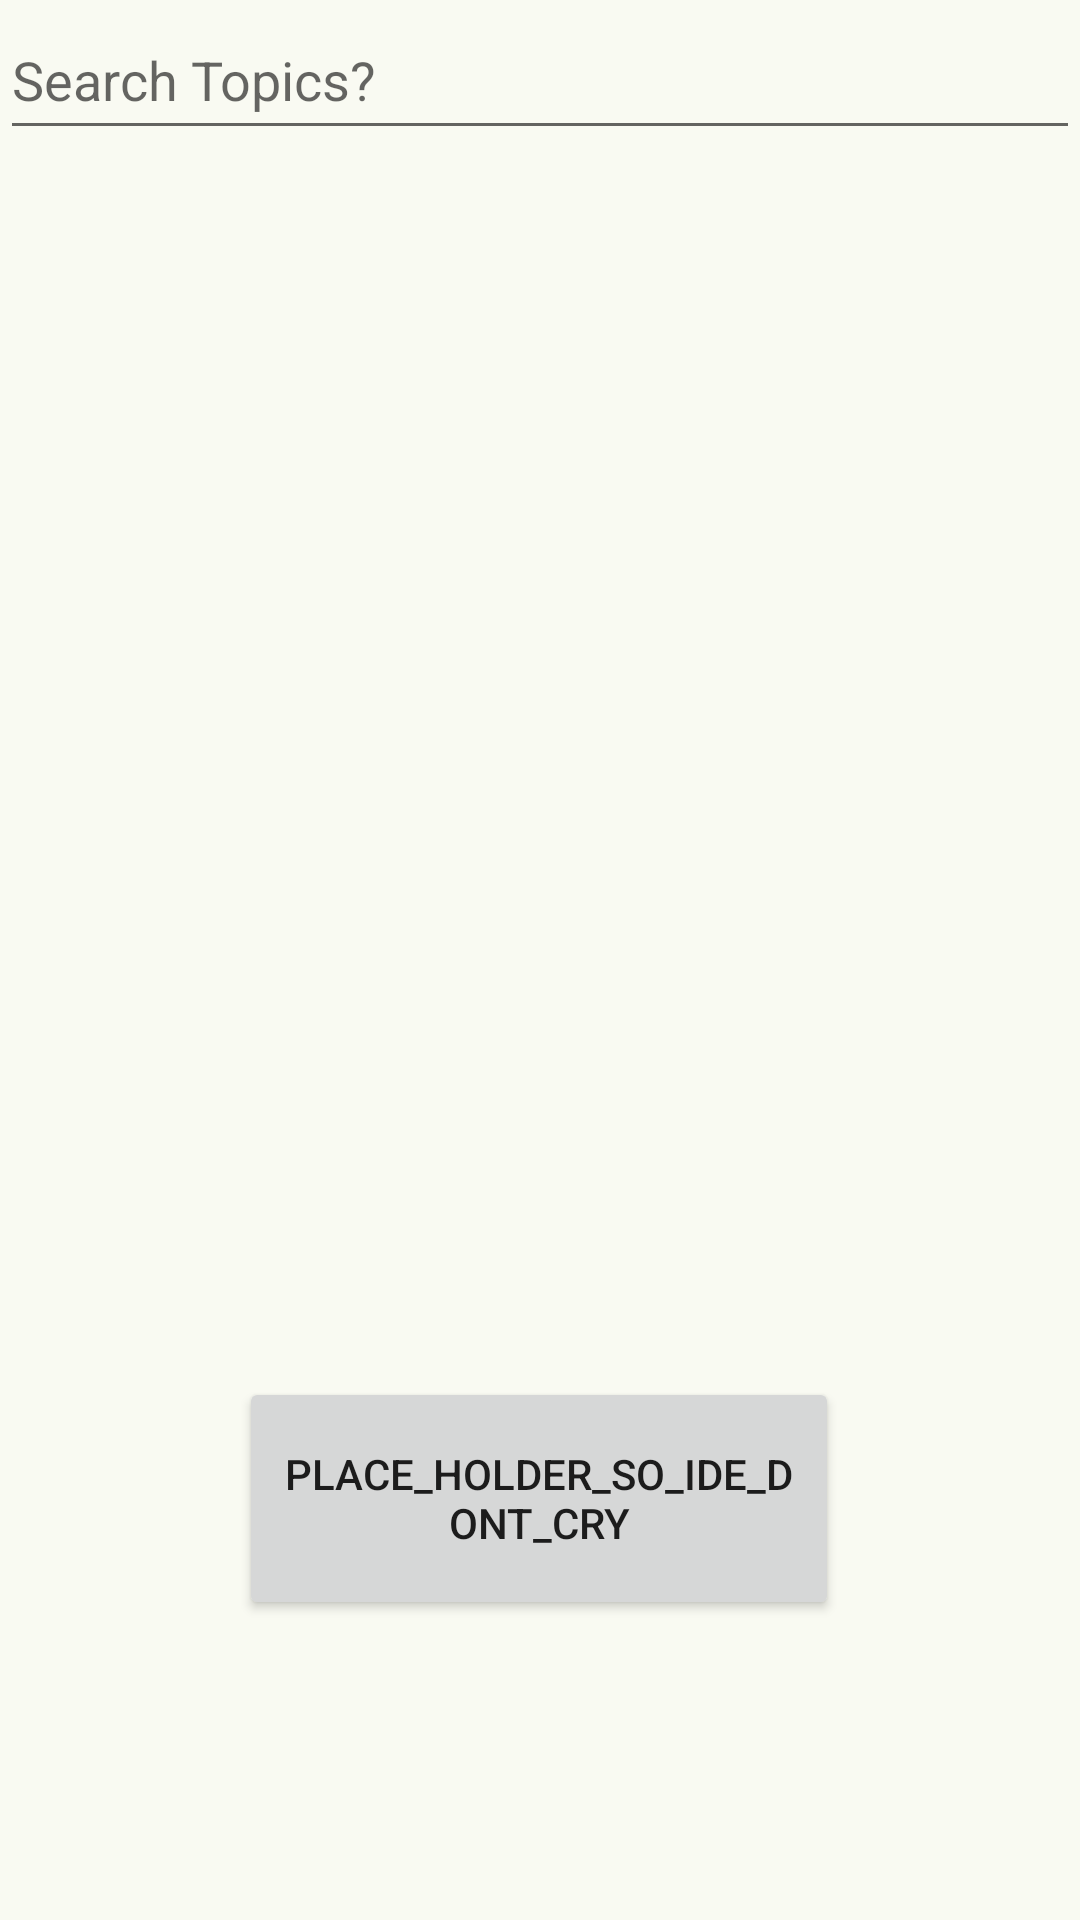

Layout XML and referenced resources for this Android screen:
<!-- AndroidManifest.xml: application theme Theme.StudySwipe -->
<!-- res/layout/fragment_home.xml -->
<?xml version="1.0" encoding="utf-8"?>
<androidx.constraintlayout.widget.ConstraintLayout xmlns:android="http://schemas.android.com/apk/res/android"
    xmlns:app="http://schemas.android.com/apk/res-auto"
    xmlns:tools="http://schemas.android.com/tools"
    android:layout_width="match_parent"
    android:layout_height="match_parent"
    tools:context=".ui.home.HomeFragment">


    <AutoCompleteTextView
        android:id="@+id/searchTopics"
        android:layout_width="match_parent"
        android:layout_height="50dp"
        android:hint="@string/searchTopics"
        app:layout_constraintEnd_toEndOf="parent"
        app:layout_constraintHorizontal_bias="0.0"
        app:layout_constraintStart_toStartOf="parent"
        app:layout_constraintTop_toTopOf="parent" />


    <LinearLayout
        android:id="@+id/topFiveCategories"
        android:layout_width="match_parent"
        android:layout_height="0dp"
        android:layout_marginTop="10dp"
        android:layout_marginBottom="10dp"
        android:orientation="vertical"
        android:gravity="center_horizontal"
        app:layout_constraintBottom_toTopOf="@+id/btnLastTopic"
        app:layout_constraintEnd_toEndOf="parent"
        app:layout_constraintStart_toStartOf="parent"
        app:layout_constraintTop_toBottomOf="@+id/searchTopics"/>

    <Button
        android:id="@+id/btnLastTopic"
        android:layout_width="200dp"
        android:layout_height="81dp"
        android:layout_marginBottom="100dp"
        android:text="@string/place_holder"
        app:layout_constraintBottom_toBottomOf="parent"
        app:layout_constraintEnd_toEndOf="parent"
        app:layout_constraintHorizontal_bias="0.497"
        app:layout_constraintStart_toStartOf="parent" />

</androidx.constraintlayout.widget.ConstraintLayout>
<!-- resources referenced by this layout -->
<resources>
  <string name="place_holder">PLACE_HOLDER_SO_IDE_DONT_CRY</string>
  <string name="searchTopics">Search Topics?</string>
  <color name="md_theme_primary">#021E00</color>
  <color name="md_theme_onPrimary">#FFFFFF</color>
  <color name="md_theme_primaryContainer">#16410B</color>
  <color name="md_theme_onPrimaryContainer">#A4D791</color>
  <color name="md_theme_secondary">#516448</color>
  <color name="md_theme_onSecondary">#FFFFFF</color>
  <color name="md_theme_secondaryContainer">#D7EDCA</color>
  <color name="md_theme_onSecondaryContainer">#3D4F35</color>
  <color name="md_theme_tertiary">#001A2F</color>
  <color name="md_theme_onTertiary">#FFFFFF</color>
  <color name="md_theme_tertiaryContainer">#153B59</color>
  <color name="md_theme_onTertiaryContainer">#ABCDF1</color>
  <color name="md_theme_error">#BA1A1A</color>
  <color name="md_theme_onError">#FFFFFF</color>
  <color name="md_theme_errorContainer">#FFDAD6</color>
  <color name="md_theme_onErrorContainer">#410002</color>
  <color name="md_theme_background">#F9FAF2</color>
  <color name="md_theme_onBackground">#1A1C18</color>
  <color name="md_theme_surface">#F9FAF2</color>
  <color name="md_theme_onSurface">#1A1C18</color>
  <color name="md_theme_surfaceVariant">#DEE5D6</color>
  <color name="md_theme_onSurfaceVariant">#42493E</color>
  <color name="md_theme_outline">#72796D</color>
  <color name="md_theme_outlineVariant">#C2C9BA</color>
  <color name="md_theme_inverseSurface">#2E312C</color>
  <color name="md_theme_inverseOnSurface">#F0F1E9</color>
  <color name="md_theme_inversePrimary">#A2D48E</color>
  <color name="md_theme_primaryFixed">#BDF1A8</color>
  <color name="md_theme_onPrimaryFixed">#022100</color>
  <color name="md_theme_primaryFixedDim">#A2D48E</color>
  <color name="md_theme_onPrimaryFixedVariant">#255019</color>
  <color name="md_theme_secondaryFixed">#D3E9C6</color>
  <color name="md_theme_onSecondaryFixed">#0F1F0A</color>
  <color name="md_theme_secondaryFixedDim">#B7CDAB</color>
  <color name="md_theme_onSecondaryFixedVariant">#394C32</color>
  <color name="md_theme_tertiaryFixed">#CEE5FF</color>
  <color name="md_theme_onTertiaryFixed">#001D33</color>
  <color name="md_theme_tertiaryFixedDim">#A8CAEE</color>
  <color name="md_theme_onTertiaryFixedVariant">#264968</color>
  <color name="md_theme_surfaceDim">#D9DBD3</color>
  <color name="md_theme_surfaceBright">#F9FAF2</color>
  <color name="md_theme_surfaceContainerLowest">#FFFFFF</color>
  <color name="md_theme_surfaceContainerLow">#F3F4EC</color>
  <color name="md_theme_surfaceContainer">#EDEFE6</color>
  <color name="md_theme_surfaceContainerHigh">#E7E9E1</color>
  <color name="md_theme_surfaceContainerHighest">#E2E3DB</color>
</resources>
